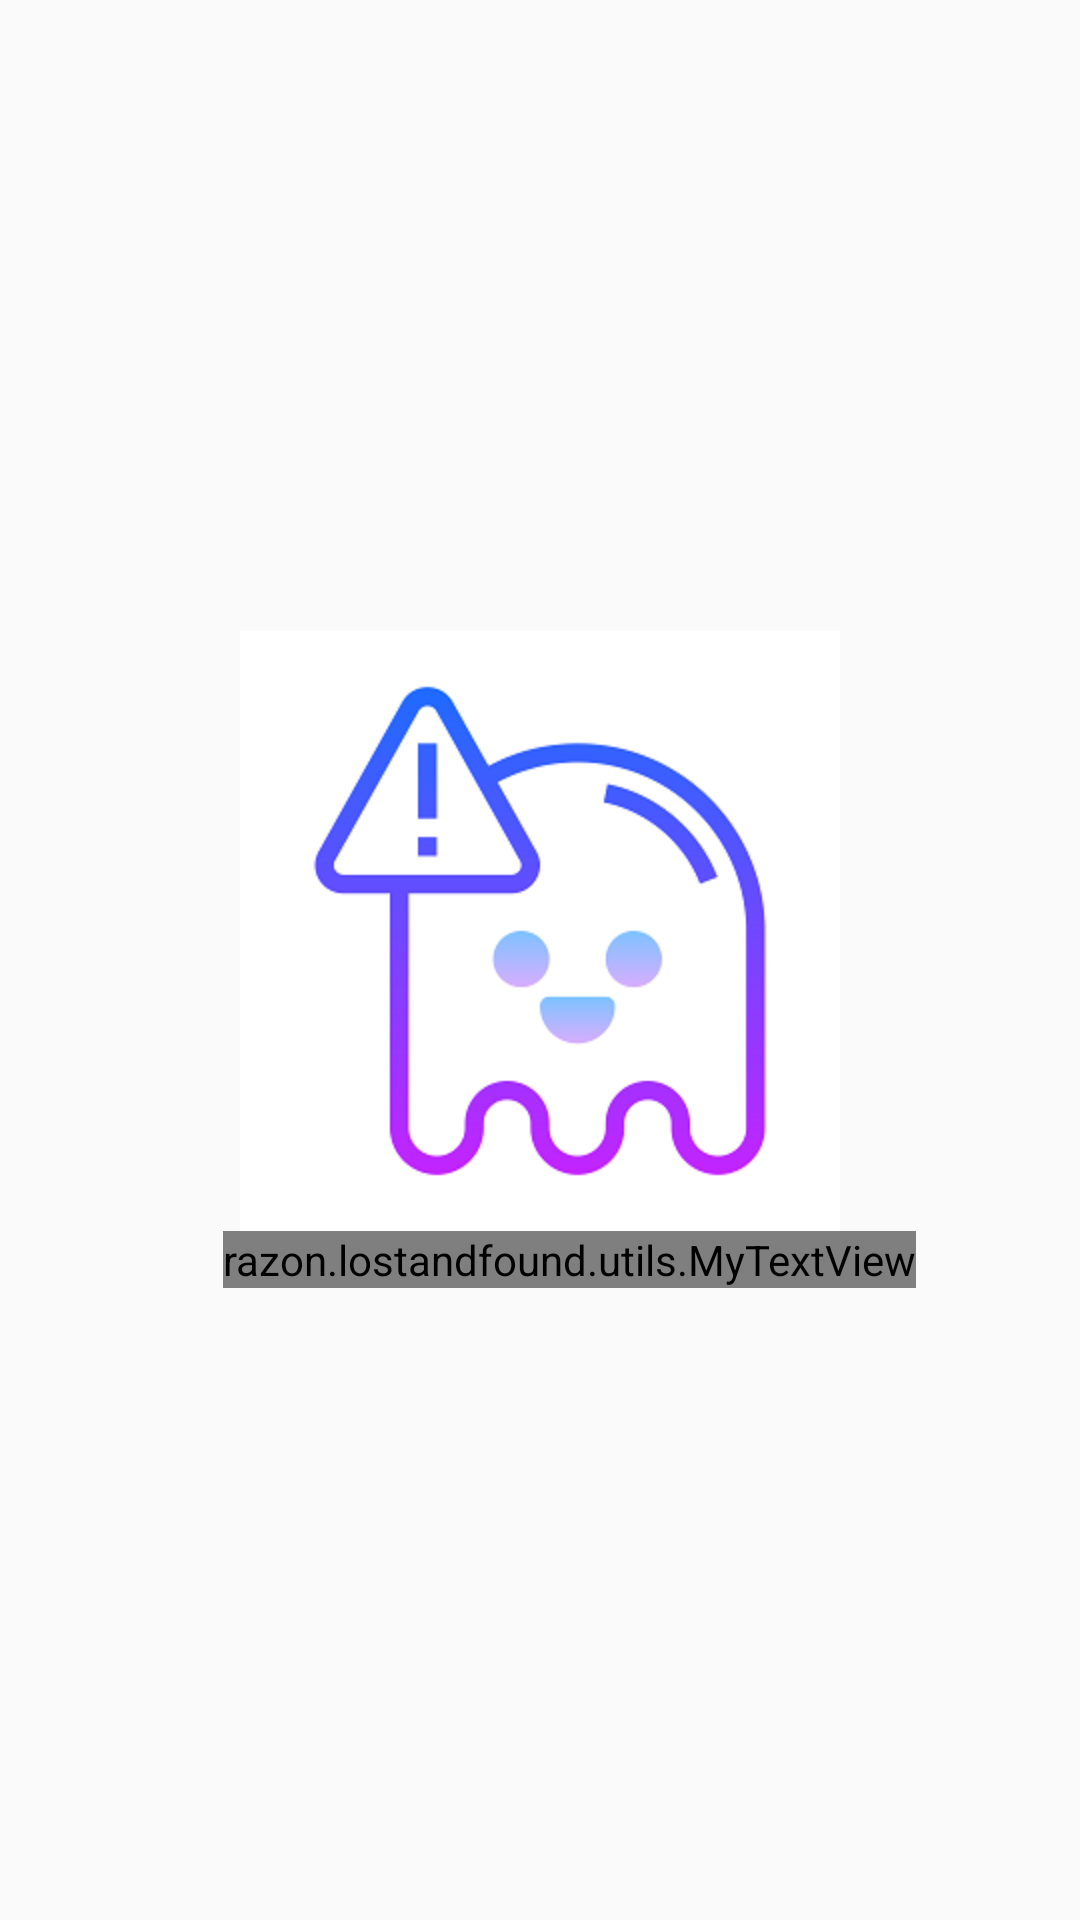

Layout XML and referenced resources for this Android screen:
<!-- AndroidManifest.xml: application theme AppTheme -->
<!-- res/layout/fragment_lost.xml -->
<RelativeLayout
    xmlns:android="http://schemas.android.com/apk/res/android"
    xmlns:tools="http://schemas.android.com/tools"
    android:layout_width="match_parent"
    android:layout_height="match_parent"
    tools:context="razon.lostandfound.fragment.LostFragment">

    <LinearLayout
        android:id="@+id/no_item"
        android:layout_width="match_parent"
        android:layout_height="match_parent"
        android:gravity="center"
        android:orientation="vertical">

        <ImageView
            android:layout_width="200dp"
            android:layout_height="200dp"
            android:background="@drawable/error"/>

        <razon.lostandfound.utils.MyTextView
            android:layout_width="wrap_content"
            android:layout_height="wrap_content"
            android:text="No Item Found"
            android:textColor="@color/buttonOne"
            android:layout_marginLeft="10dp"
            android:textSize="26dp"/>

    </LinearLayout>

    <android.support.v7.widget.RecyclerView
        android:id="@+id/lost_recycler"
        android:layout_width="match_parent"
        android:layout_height="match_parent" />



</RelativeLayout>
<!-- resources referenced by this layout -->
<resources>
  <color name="buttonOne">#415f6e</color>
  <!-- drawable error: png bitmap (drawable, 18498 bytes) -->
  <style name="AppTheme" parent="Theme.AppCompat.Light.NoActionBar">
          
          <item name="colorPrimary">@color/colorPrimary</item>
          <item name="colorPrimaryDark">@color/colorPrimaryDark</item>
          <item name="colorAccent">@color/colorAccent</item>
      </style>
  <color name="colorPrimary">#37474F</color>
  <color name="colorPrimaryDark">#263238</color>
  <color name="colorAccent">#263238</color>
</resources>
